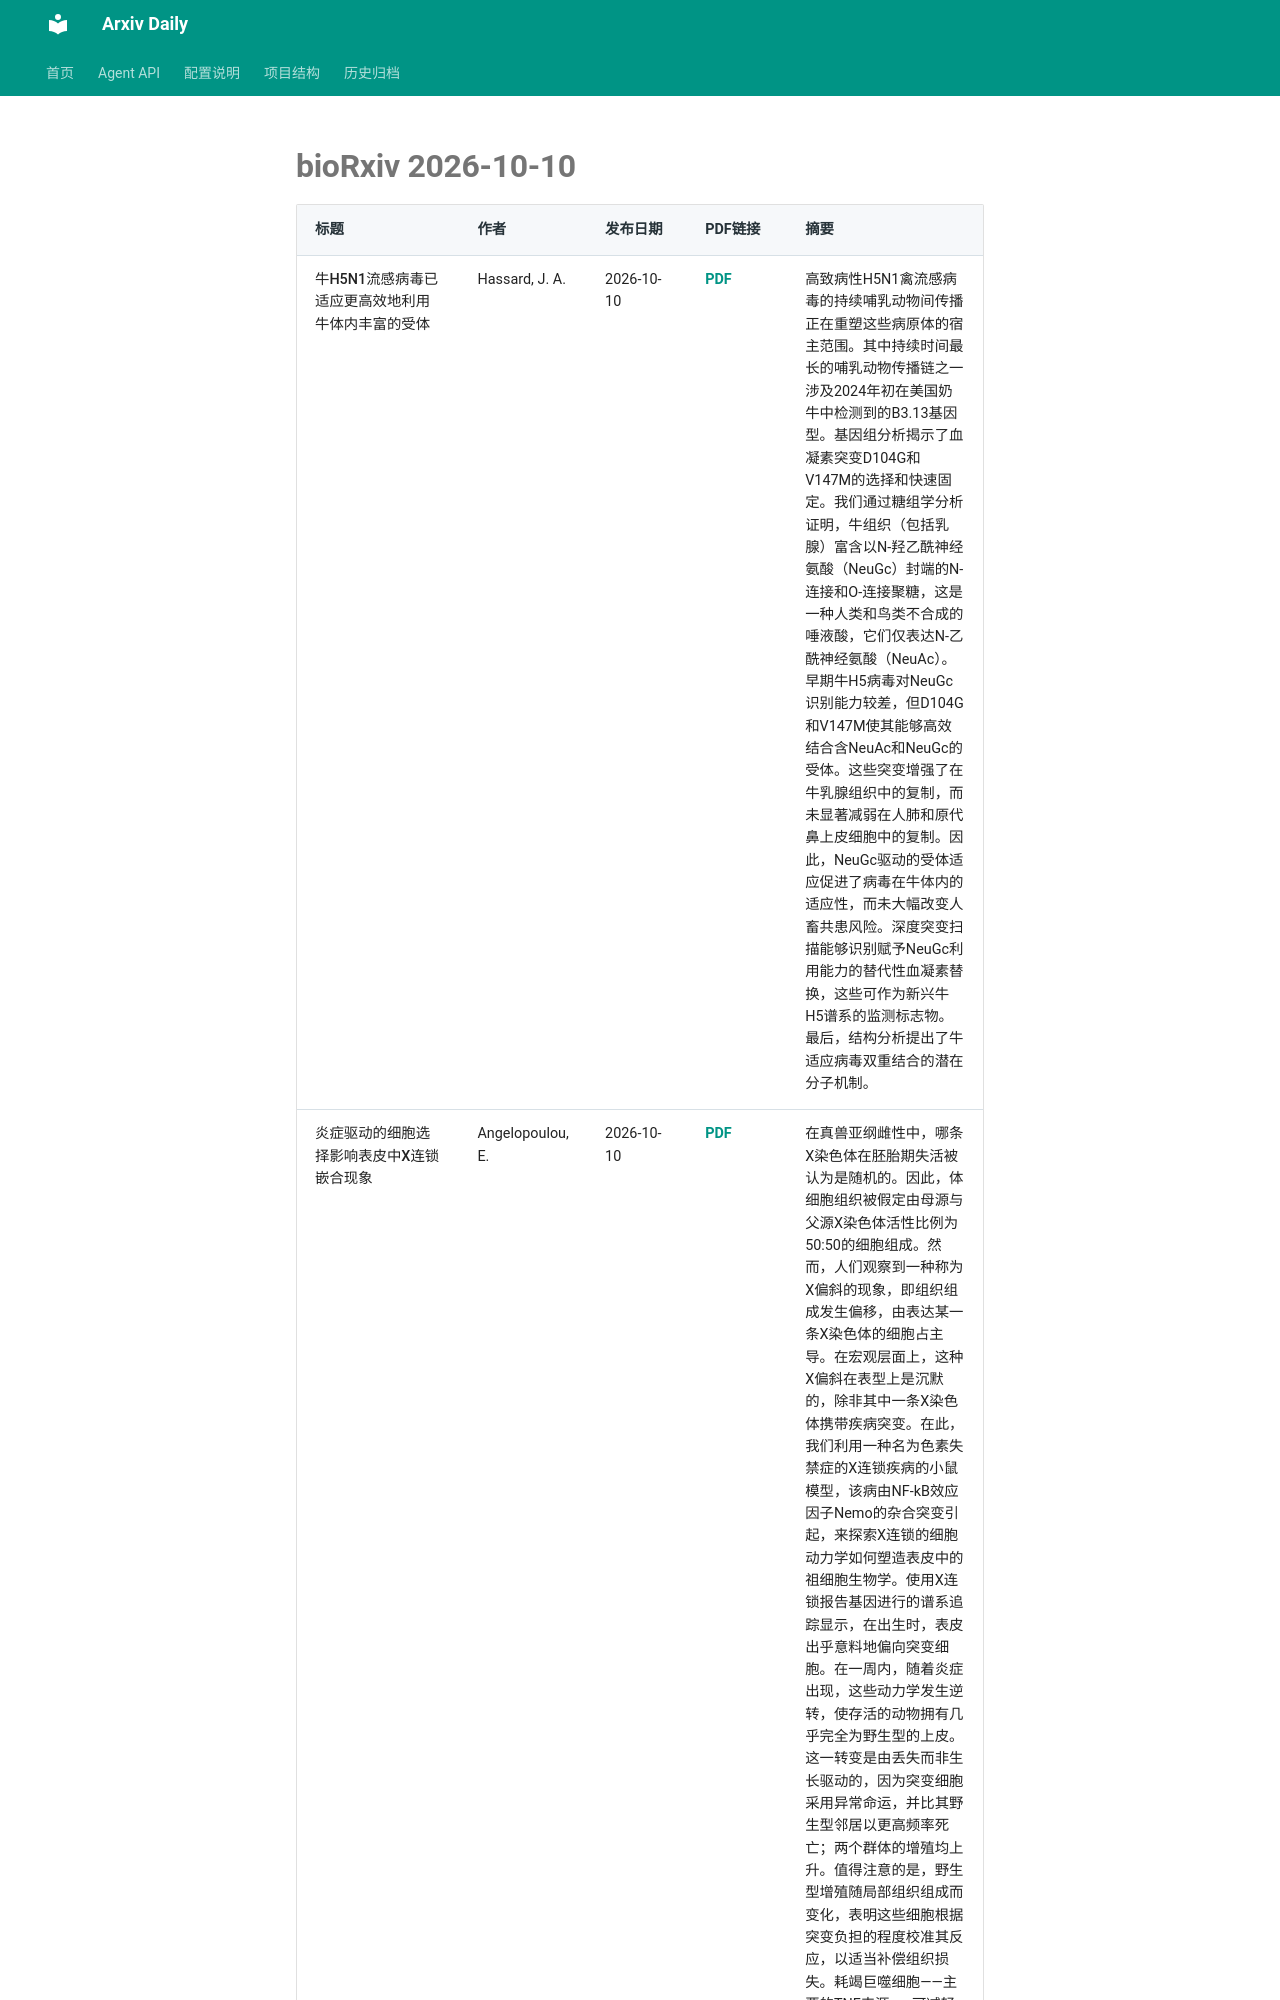

repository: Lcollection/Arxiv_Daily · page: daily-papers/2026-10-10-biorxiv/index.html · generator: mkdocs

# bioRxiv 2026-10-10

| 标题 | 作者 | 发布日期 | PDF链接 | 摘要 |
|------|------|----------|--------|------|
| 牛H5N1流感病毒已适应更高效地利用牛体内丰富的受体 | Hassard, J. A. | 2026-10-10 | [PDF](https://www.biorxiv.org/content/10.64898/2026.04.02.715584v1.full.pdf) | 高致病性H5N1禽流感病毒的持续哺乳动物间传播正在重塑这些病原体的宿主范围。其中持续时间最长的哺乳动物传播链之一涉及2024年初在美国奶牛中检测到的B3.13基因型。基因组分析揭示了血凝素突变D104G和V147M的选择和快速固定。我们通过糖组学分析证明，牛组织（包括乳腺）富含以N-羟乙酰神经氨酸（NeuGc）封端的N-连接和O-连接聚糖，这是一种人类和鸟类不合成的唾液酸，它们仅表达N-乙酰神经氨酸（NeuAc）。早期牛H5病毒对NeuGc识别能力较差，但D104G和V147M使其能够高效结合含NeuAc和NeuGc的受体。这些突变增强了在牛乳腺组织中的复制，而未显著减弱在人肺和原代鼻上皮细胞中的复制。因此，NeuGc驱动的受体适应促进了病毒在牛体内的适应性，而未大幅改变人畜共患风险。深度突变扫描能够识别赋予NeuGc利用能力的替代性血凝素替换，这些可作为新兴牛H5谱系的监测标志物。最后，结构分析提出了牛适应病毒双重结合的潜在分子机制。 |
| 炎症驱动的细胞选择影响表皮中X连锁嵌合现象 | Angelopoulou, E. | 2026-10-10 | [PDF](https://www.biorxiv.org/content/10.64898/2026.10.08.757664v1.full.pdf) | 在真兽亚纲雌性中，哪条X染色体在胚胎期失活被认为是随机的。因此，体细胞组织被假定由母源与父源X染色体活性比例为50:50的细胞组成。然而，人们观察到一种称为X偏斜的现象，即组织组成发生偏移，由表达某一条X染色体的细胞占主导。在宏观层面上，这种X偏斜在表型上是沉默的，除非其中一条X染色体携带疾病突变。在此，我们利用一种名为色素失禁症的X连锁疾病的小鼠模型，该病由NF-kB效应因子Nemo的杂合突变引起，来探索X连锁的细胞动力学如何塑造表皮中的祖细胞生物学。使用X连锁报告基因进行的谱系追踪显示，在出生时，表皮出乎意料地偏向突变细胞。在一周内，随着炎症出现，这些动力学发生逆转，使存活的动物拥有几乎完全为野生型的上皮。这一转变是由丢失而非生长驱动的，因为突变细胞采用异常命运，并比其野生型邻居以更高频率死亡；两个群体的增殖均上升。值得注意的是，野生型增殖随局部组织组成而变化，表明这些细胞根据突变负担的程度校准其反应，以适当补偿组织损失。耗竭巨噬细胞——主要的TNF来源——可减轻炎
